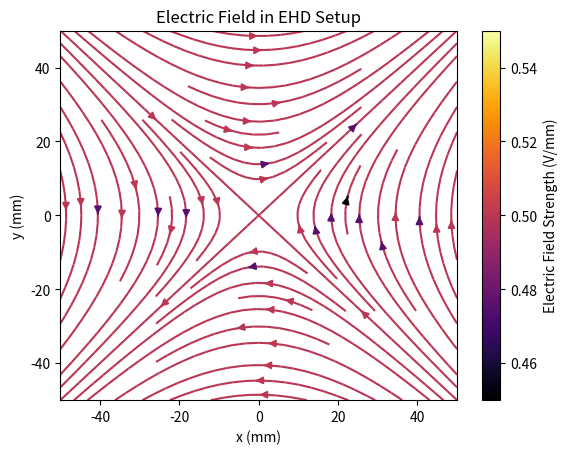

Recreate this plot in Python.
import numpy as np
import matplotlib.pyplot as plt

# Grid parameters
grid_size = 50
voltage = 5.0  # Voltage applied (V)
distance = 10  # Distance between electrodes (mm)
spacing = 0.2  # mm

# Electric field calculation
x, y = np.meshgrid(np.linspace(-grid_size, grid_size, 100), np.linspace(-grid_size, grid_size, 100))
E_x = voltage / distance * (y / np.sqrt(x**2 + y**2))
E_y = voltage / distance * (x / np.sqrt(x**2 + y**2))

# Visualization
plt.figure()
plt.streamplot(x, y, E_x, E_y, color=np.sqrt(E_x**2 + E_y**2), cmap='inferno')
plt.colorbar(label="Electric Field Strength (V/mm)")
plt.title("Electric Field in EHD Setup")
plt.xlabel("x (mm)")
plt.ylabel("y (mm)")
plt.show()
